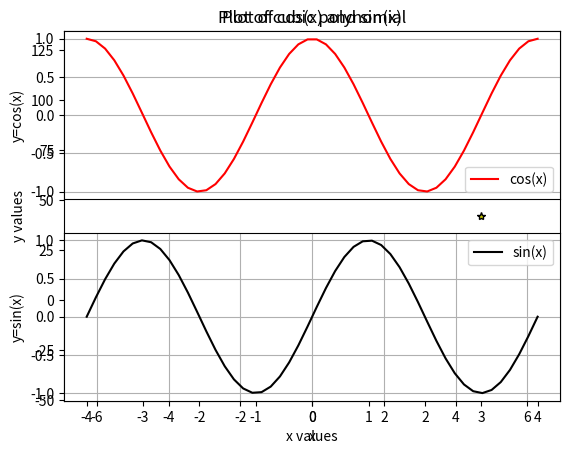

Generate this figure with matplotlib:
# By submitting this assignment, I agree to the following:
#   "Aggies do not lie, cheat, or steal, or tolerate those who do."
#   "I have not given or received any unauthorized aid on this assignment."
#
# [redacted]
# [redacted]
# [redacted]
# [redacted]
# Section:      509
# Assignment:   12.13
# Date:         16 November 2023
# As a team, we have gone through all required sections of the
# tutorial, and each team member understands the material
import numpy as np
import matplotlib.pyplot as plt

# Q1
x = np.linspace(-2.0, 2.0)

y = (1 / (4 * 2)) * x ** 2
z = (1 / (4 * 6)) * x ** 2

plt.plot(x, y, c='r', lw='2.0', label='f=2')
plt.plot(x, z, c='b', lw='6.0', label='f=6')
plt.title("Parabola plots with varying focal length")
plt.legend(loc="lower left")
plt.xlabel("x")
plt.ylabel("y")

plt.show()

# Q2

x = np.linspace(-4, 4, 25)
y = (2 * x ** 3) + (3 * x ** 2) - (11 * x) - 6

plt.plot(x, y, c='y', marker='*', ls='', markeredgecolor='black')
plt.title('Plot of cubic polynomial')
plt.xlabel('x values')
plt.ylabel('y values')

plt.show()

# Q3

x = np.linspace(-2 * np.pi, 2 * np.pi)
y = np.cos(x)
z = np.sin(x)

plt.subplot(2, 1, 1)
plt.title('Plot of cos(x) and sin(x)')
plt.plot(x, y, c='r', label='cos(x)')
plt.ylabel('y=cos(x)')
plt.legend(loc='lower right')
plt.xticks([])
plt.grid()

plt.subplot(2, 1, 2)
plt.plot(x, z, c='k', label='sin(x)')
plt.ylabel('y=sin(x)')
plt.legend(loc='upper right')
plt.grid()

plt.xlabel('x')

plt.show()
